Run: headless pygame with SDL's dummy video driver; simulated clock (each Clock.tick advances the game by its frame time, no real sleeping); random seed 0; keys injected as events and as key.get_pressed() state; no mouse input.
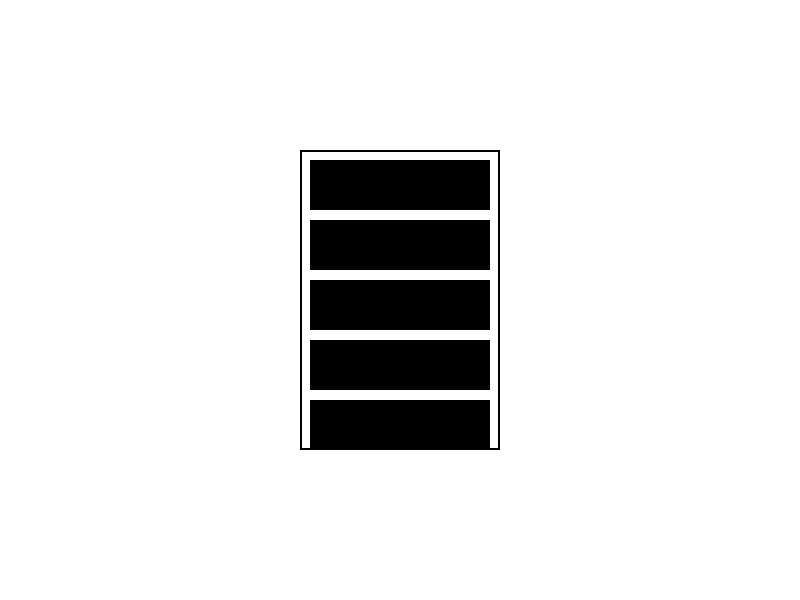
Frame 1 of 4 · flips 1–60 · no input
Frame 2 of 4 · flips 61–180 · tapped SPACE, RETURN · held RIGHT (→), D · screen unchanged from frame 1, image omitted
Frame 3 of 4 · flips 181–300 · held DOWN (↓), S · screen unchanged from frame 2, image omitted
Frame 4 of 4 · flips 301–420 · held LEFT (←), A, UP (↑), W · screen unchanged from frame 3, image omitted

The pygame program that drew these frames:

import pygame

# Initialize Pygame
pygame.init()

# Screen dimensions
SCREEN_WIDTH, SCREEN_HEIGHT = 800, 600
screen = pygame.display.set_mode((SCREEN_WIDTH, SCREEN_HEIGHT))
pygame.display.set_caption('Scrolling Rectangles with Fading')

# Colors
WHITE = (255, 255, 255)
GRAY = (200, 200, 200)
BLACK = (0, 0, 0)

# Large rectangle dimensions
display_rect = pygame.Rect(300, 150, 200, 300)

# Smaller rectangles
rect_width, rect_height = 180, 50
num_rects = 10
rects = [pygame.Rect(310, 160 + i * (rect_height + 10), rect_width, rect_height) for i in range(num_rects)]

clock = pygame.time.Clock()
running = True

# Scroll settings
scroll_speed = 5
scroll_velocity = 0
deceleration = 0.94
min_velocity = 0.01
tiny_increment_threshold = min_velocity
tiny_increment_deceleration = 0.999

# Game loop
while running:

    for event in pygame.event.get():
        if event.type == pygame.QUIT:
            running = False
        elif event.type == pygame.MOUSEWHEEL:
            scroll_velocity += event.y * scroll_speed

        # Apply scroll velocity
        if abs(scroll_velocity) > min_velocity:
            # Check the position of the topmost and bottommost rectangles
            topmost_rect = rects[0]
            bottommost_rect = rects[-1]

            # If scrolling up, ensure the topmost rectangle does not go above the top of the large rectangle
            if scroll_velocity > 0 and topmost_rect.top + scroll_velocity >= display_rect.top:
                scroll_velocity = (display_rect.top - topmost_rect.top) if topmost_rect.top < display_rect.top else 0

            # If scrolling down, ensure the bottommost rectangle does not go below the bottom of the large rectangle
            elif scroll_velocity < 0 and bottommost_rect.bottom + scroll_velocity <= display_rect.bottom:
                scroll_velocity = (
                            display_rect.bottom - bottommost_rect.bottom) if bottommost_rect.bottom > display_rect.bottom else 0

            for rect in rects:
                rect.y += scroll_velocity

            # Use a less aggressive deceleration for tiny increments
            if abs(scroll_velocity) < tiny_increment_threshold:
                scroll_velocity *= tiny_increment_deceleration
            else:
                scroll_velocity *= deceleration

    screen.fill(WHITE)

    # Draw large rectangle
    pygame.draw.rect(screen, BLACK, display_rect, 2)

    # Draw only the parts of the rectangles that are within the display rectangle
    for rect in rects:
        intersection_rect = display_rect.clip(rect)

        if intersection_rect.width > 0 and intersection_rect.height > 0:
            # Create a new surface to hold the visible part of the rectangle
            result_surface = pygame.Surface((intersection_rect.width, intersection_rect.height))
            result_surface.fill(BLACK)

            # Blit the part of the rectangle that is within the intersection rectangle
            screen.blit(result_surface, intersection_rect.topleft)

    pygame.display.flip()
    clock.tick(60)
